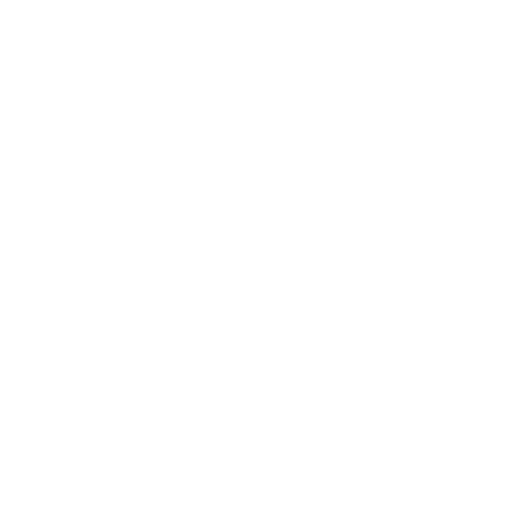
t = 0.00 s
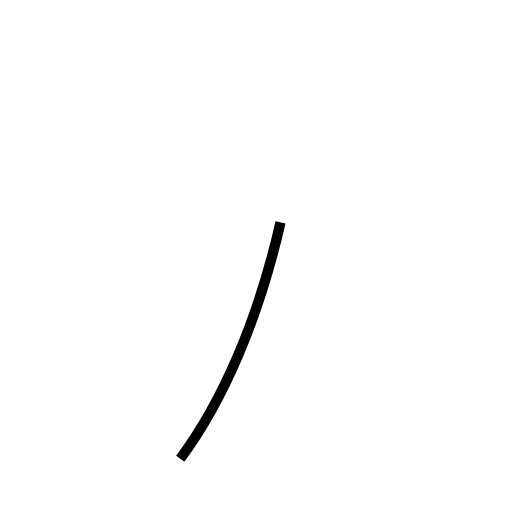
t = 0.76 s
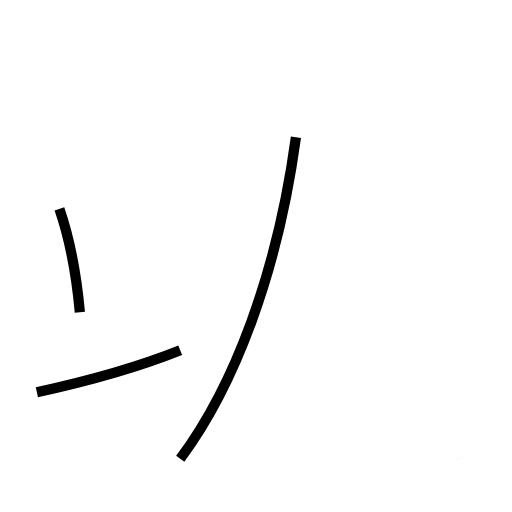
t = 1.76 s
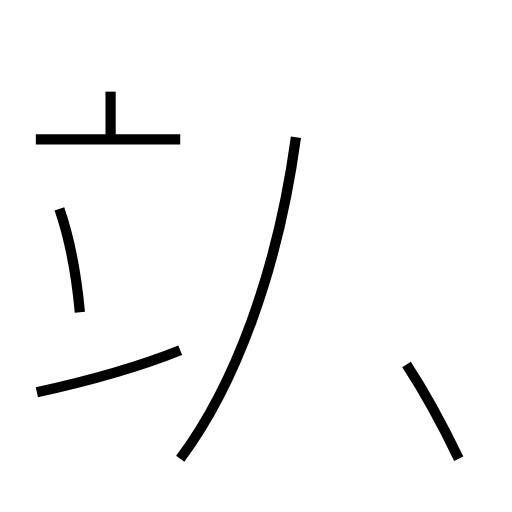
t = 2.63 s
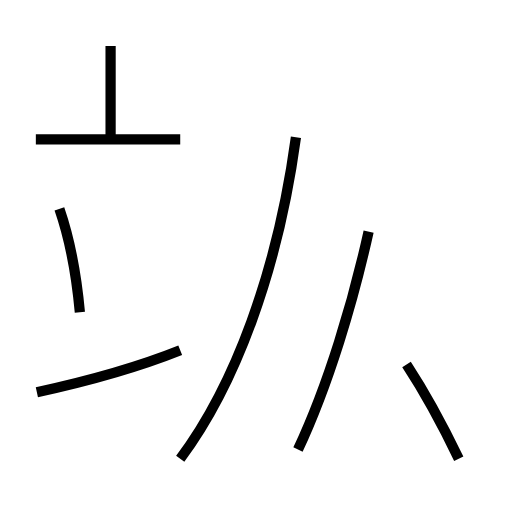
t = 3.44 s
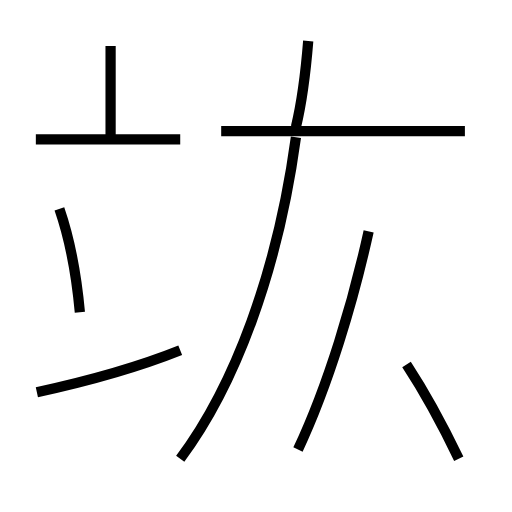
t = 4.41 s

The animated SVG that drew these frames (rendered in a browser with its animation timeline set to each time). Animation: 9 SMIL elements (animate=9); one cycle of 4.41 s.

<?xml version='1.0' encoding='utf-8'?>
<svg viewBox="0.0 -6.0 50.0 50.0" version="1.1" xmlns="http://www.w3.org/2000/svg"><rect x="-1000" y="-1000" width="2000" height="2000" stroke="white" fill="white" /><g style="fill:none;stroke:#000000;stroke-width:1"><path d="M 17.6 0.8 C 22.9 -6.3 27.1 -17.4 28.9 -30.6 " transform="translate(0.0 38.0)" stroke-dasharray="33.70222728277678" stroke-dashoffset="33.70222728277678"><animate attributeName="stroke-dashoffset" from="33.70222728277678" to="0" dur="1.0110668184833034s" begin="0s" fill="freeze" /></path><path d="M 3.6 -5.7 C 8.2 -6.7 13.6 -8.2 17.6 -9.8 " transform="translate(0.0 38.0)" stroke-dasharray="14.60287206320962" stroke-dashoffset="14.60287206320962"><animate attributeName="stroke-dashoffset" from="14.60287206320962" to="0" dur="0.4380861618962886s" begin="1.0110668184833034s" fill="freeze" /></path><path d="M 7.8 -13.5 C 7.5 -16.8 6.8 -20.7 5.8 -23.6 " transform="translate(0.0 38.0)" stroke-dasharray="10.318246244377564" stroke-dashoffset="10.318246244377564"><animate attributeName="stroke-dashoffset" from="10.318246244377564" to="0" dur="0.3095473873313269s" begin="1.449152980379592s" fill="freeze" /></path><path d="M 44.8 0.8 C 43.5 -1.9 41.6 -5.5 39.7 -8.4 " transform="translate(0.0 38.0)" stroke-dasharray="10.525870454610718" stroke-dashoffset="10.525870454610718"><animate attributeName="stroke-dashoffset" from="10.525870454610718" to="0" dur="0.31577611363832153s" begin="1.7587003677109188s" fill="freeze" /></path><path d="M 17.6 -30.4 L 3.5 -30.4 " transform="translate(0.0 38.0)" stroke-dasharray="14.100000000000001" stroke-dashoffset="14.100000000000001"><animate attributeName="stroke-dashoffset" from="14.100000000000001" to="0" dur="0.42300000000000004s" begin="2.0744764813492402s" fill="freeze" /></path><path d="M 10.8 -30.6 L 10.8 -39.5 " transform="translate(0.0 38.0)" stroke-dasharray="8.899999999999999" stroke-dashoffset="8.899999999999999"><animate attributeName="stroke-dashoffset" from="8.899999999999999" to="0" dur="0.26699999999999996s" begin="2.4974764813492403s" fill="freeze" /></path><path d="M 29.1 -0.1 C 32.1 -6.5 34.5 -14.6 36.0 -21.4 " transform="translate(0.0 38.0)" stroke-dasharray="22.431461826657028" stroke-dashoffset="22.431461826657028"><animate attributeName="stroke-dashoffset" from="22.431461826657028" to="0" dur="0.6729438547997109s" begin="2.76447648134924s" fill="freeze" /></path><path d="M 45.4 -31.2 L 21.6 -31.2 " transform="translate(0.0 38.0)" stroke-dasharray="23.799999999999997" stroke-dashoffset="23.799999999999997"><animate attributeName="stroke-dashoffset" from="23.799999999999997" to="0" dur="0.7139999999999999s" begin="3.437420336148951s" fill="freeze" /></path><path d="M 28.9 -31.6 C 29.6 -34.5 29.9 -37.5 30.1 -40.0" transform="translate(0.0 38.0)" stroke-dasharray="8.494179578622022" stroke-dashoffset="8.494179578622022"><animate attributeName="stroke-dashoffset" from="8.494179578622022" to="0" dur="0.25482538735866067s" begin="4.15142033614895s" fill="freeze" /></path></g></svg>
